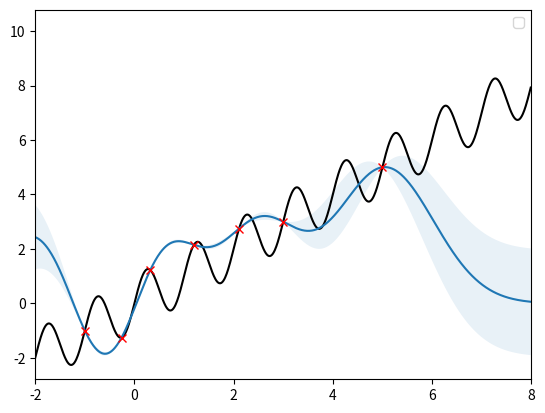

This chart was generated by the following Python code:
import numpy as np
from numpy.linalg import inv
import matplotlib.pyplot as plt

def kernel(X1, X2, l=1.0, sigma_f=1.0):
    sqdist = np.sum(X1**2, 1).reshape(-1,1) + np.sum(X2**2, 1) - 2 * np.dot(X1, X2.T)
    return sigma_f**2 * np.exp(-0.5 / l**2 * sqdist)

def posterior_predictive(X_s, X_train, Y_train, l=1.0, sigma_f=1.0, sigma_y=1e-8):
    K = kernel(X_train, X_train, l, sigma_f) + sigma_y**2 * np.eye(len(X_train))
    K_s = kernel(X_train, X_s, l, sigma_f)
    K_ss = kernel(X_s, X_s, l, sigma_f) + 1e-8*np.eye(len(X_s))
    K_inv = inv(K)

    mu_s = K_s.T.dot(K_inv).dot(Y_train)
    cov_s = K_ss - K_s.T.dot(K_inv).dot(K_s)
    return mu_s, cov_s

def plot_gp(mu, cov, X, X_train=None, Y_train=None, samples=[]):
    plt.plot(X, np.sin(X * 2*np.pi) + X, 'k', alpha = 1)
    plt.ylim(ymin = plt.ylim()[0], ymax = plt.ylim()[1] + 2)
    plt.xlim(xmin = -2, xmax = 8)
    
    
    X = X.ravel()
    mu = mu.ravel()
    uncertainty = 1.96*np.sqrt(np.diag(cov))

    plt.fill_between(X, mu + uncertainty, mu - uncertainty, alpha = 0.1)
    plt.plot(X, mu)
    for i, sample in enumerate(samples):
        plt.plot(X, sample, ls='--')
    if X_train is not None:
        plt.plot(X_train, Y_train, 'rx')
    plt.legend()
    plt.show()

X = np.arange(-2,8,0.01).reshape(-1,1)

X_train = np.array([-1,-.26,0.32,1.2,2.11,3,5]).reshape(-1,1)
Y_train = np.sin(X_train * 2*np.pi) + X_train

mu_s, cov_s = posterior_predictive(X, X_train, Y_train)

samples = np.random.multivariate_normal(mu_s.ravel(), cov_s, 3, tol=1e-6)

plot_gp(mu_s, cov_s, X, X_train=X_train, Y_train=Y_train)
